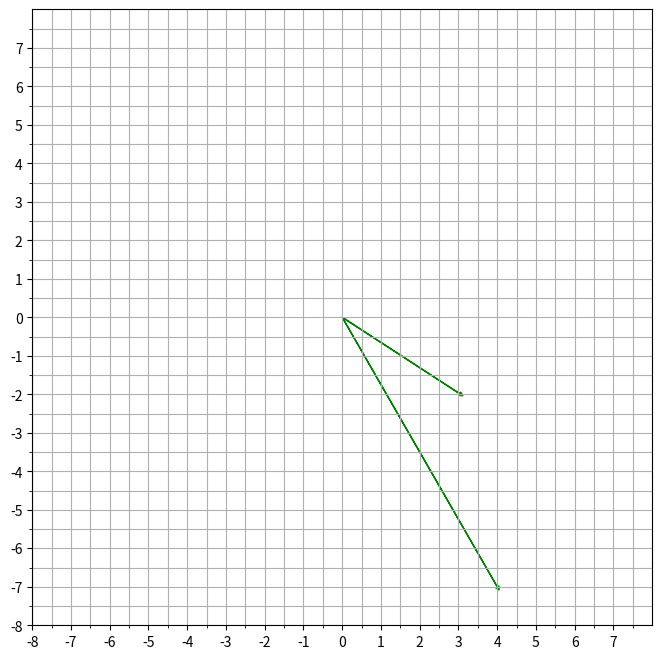

Reproduce this figure in Python. (Note: this script raises an exception after producing the figure.)
import matplotlib.pyplot as plt
import numpy as np
import numpy.linalg as la



def jacobi_method(A, b, x0=None, eps=0.1, maxiter=10000):
    assert (A.shape[1] == len(b))
    ndims = len(b)
    if x0 is None:
        x = np.zeros(ndims, dtype=np.float64)
    else:
        assert (len(x0) == len(b))
        x = x0.astype(np.float64)
    b = b.astype(np.float64)
    A = A.astype(np.float64)
    for k in range(0, maxiter):
        r = la.norm(A.dot(x) - b, ord=2)
        if r < eps:
            break
        else:
            xk = x.copy()
            k = k + 1
            for m in range(ndims):
                summe = 0
                for n in range(0, ndims):
                    if n != m:
                        summe += A[m, n] * xk[n]
                x[m] = (b[m] - summe) / A[m, m]
    return x, k, r


def gauss_seidel_method(A, b, x0=None, eps=0.1, maxiter=10000):
    assert (A.shape[1] == len(b))
    ndims = len(b)
    if x0 is None:
        x = np.zeros(ndims, dtype=np.float64)
    else:
        assert (len(x0) == len(b))
        x = x0.astype(np.float64)
    b = b.astype(np.float64)
    A = A.astype(np.float64)
    for k in range(0, maxiter):
        r = la.norm(A.dot(x) - b, ord=2)
        if r < eps:
            break
        else:
            xk = x.copy()
            k = k + 1
            for m in range(ndims):
                summe = 0
                for n in range(0, m):
                    summe += A[m, n] * x[n]
                for n in range(m + 1, ndims):
                    if n != m:
                        summe += A[m, n] * xk[n]
                x[m] = (b[m] - summe) / A[m, m]

    return x, k, r


def GMRES_method(A, b, B, x0=None, eps=0.1, maxiter=100):
    assert (A.shape[1] == len(b))
    ndims = len(b)
    if x0 is None:
        x = np.zeros(ndims, dtype=np.float64)
    else:
        assert (len(x0) == len(b))
        x = x0.astype(np.float64)
    b = b.astype(np.float64)
    A = A.astype(np.float64)
    h = np.array((maxiter, maxiter))
    v = np.array(ndims)
    r = b - A.dot(x)
    print('r0', r)
    z = B.dot(r)
    print('z', z)
    h = la.norm(z, ord=2)
    print('h', h)
    v = z / h
    print('v', v)

    k = 1
    w = B.dot(A).dot(v)
    print('w', w)
    print('vTw', np.dot(np.inner(v, w), v))
    z = w - np.dot(np.inner(v, w), v)
    print('z', z)
    h = la.norm(z, ord=2)
    print('h', h)
    v = np.array([[v], [z / h]])
    print('v', v)

    return v

if __name__ == '__main__':
    A = np.array([[2, 1], [-1, 2]])
    b = np.array([4, -7])
    x0 = np.array([2, 2])
    x, k, eps = jacobi_method(A, b, x0=x0)
    # print('x =', x)
    # print('k =', k)
    # print('eps =', eps)

    x, k, eps = gauss_seidel_method(A, b, x0=x0)
    # print('x =', x)
    # print('k =', k)
    # print('eps =', eps)

    fig = plt.figure(figsize=(8, 8), dpi=200)
    ax = fig.add_subplot(111)
    # axes setup
    limits = 8
    xlim = ylim = [-limits, limits]
    # Major ticks every 20, minor ticks every 5
    major_ticks = np.arange(xlim[0], xlim[1], 1)
    minor_ticks = np.arange(xlim[0], xlim[1], 0.5)
    ax.set_xticks(major_ticks)
    ax.set_xticks(minor_ticks, minor=True)
    ax.set_yticks(major_ticks)
    ax.set_yticks(minor_ticks, minor=True)
    ax.set_xlim(xlim)
    ax.set_ylim(ylim)
    ax.grid(which='both')

    # plots
    ax.arrow(0, 0, b[0], b[1], head_width=0.1, head_length=0.1, color='green')
    ax.arrow(0, 0, x[0], x[1], head_width=0.1, head_length=0.1, color='green')
    ax = plot_2d_unit(ax, scale=1)
    ax = plot_2d_vectors(ax, A, color='blue')
    ax = plot_solve(ax, jacobi_method, A, b, x0, color='cyan')
    ax = plot_solve(ax, gauss_seidel_method, A, b, x0, color='red')
    plt.show()
    B = np.eye(2)
    v = GMRES_method(A, b, B, x0=x0)
